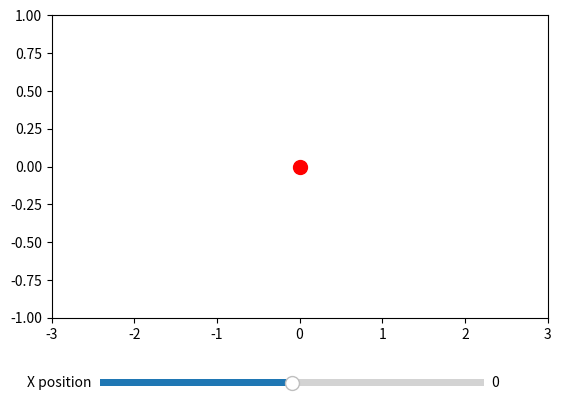

Write Python code to recreate this figure.
import numpy as np
import matplotlib.pyplot as plt
from matplotlib.widgets import Slider

fig, ax = plt.subplots()
plt.subplots_adjust(bottom=0.25)  # make room for the slider at the bottom

dot, = ax.plot([0], [0], 'ro', markersize=10)
ax.set_xlim(-3, 3)
ax.set_ylim(-1, 1)

slider_ax = fig.add_axes([0.2, 0.1, 0.6, 0.03])
slider = Slider(slider_ax, 'X position', -3, 3, valinit=0)

def update(val):
    x = slider.val
    dot.set_xdata([x])
    fig.canvas.draw_idle()

slider.on_changed(update)

plt.show()
